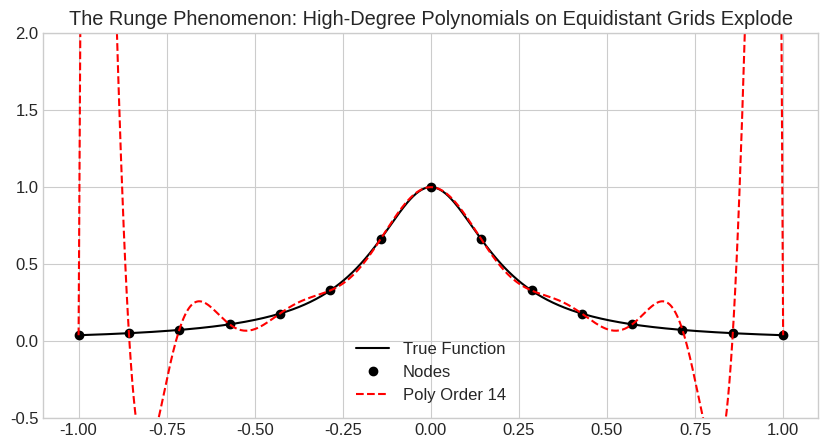
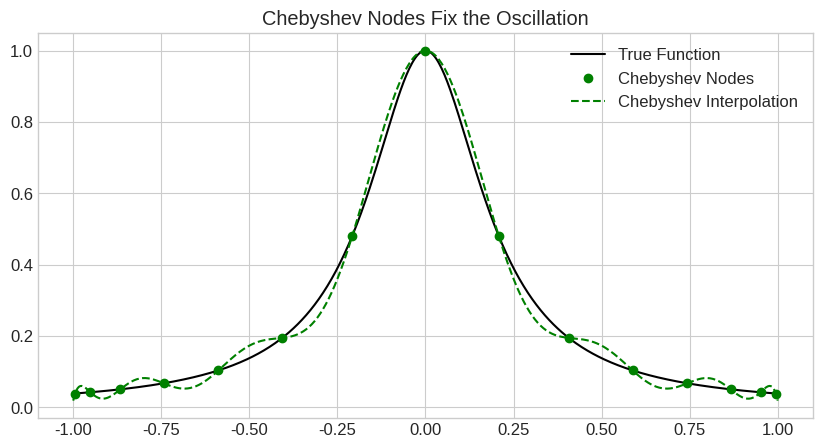
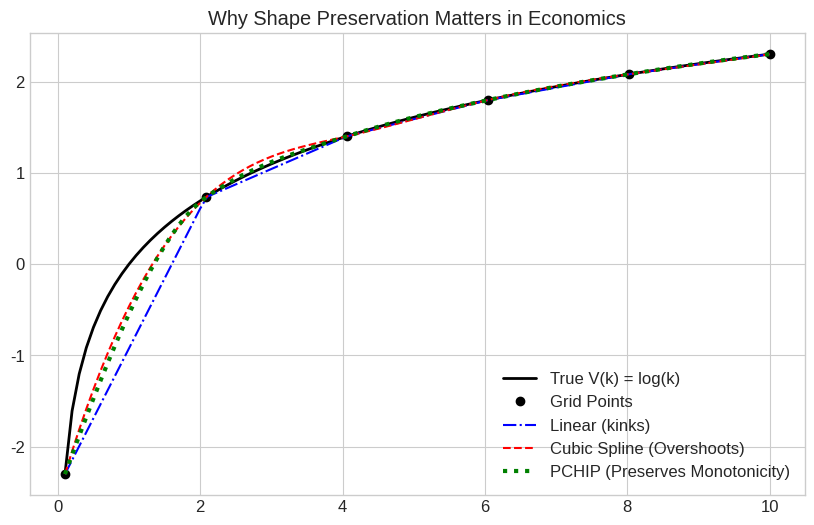
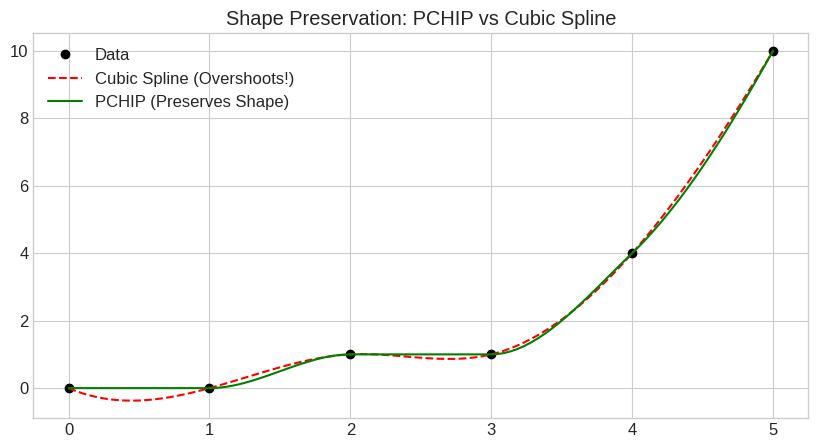
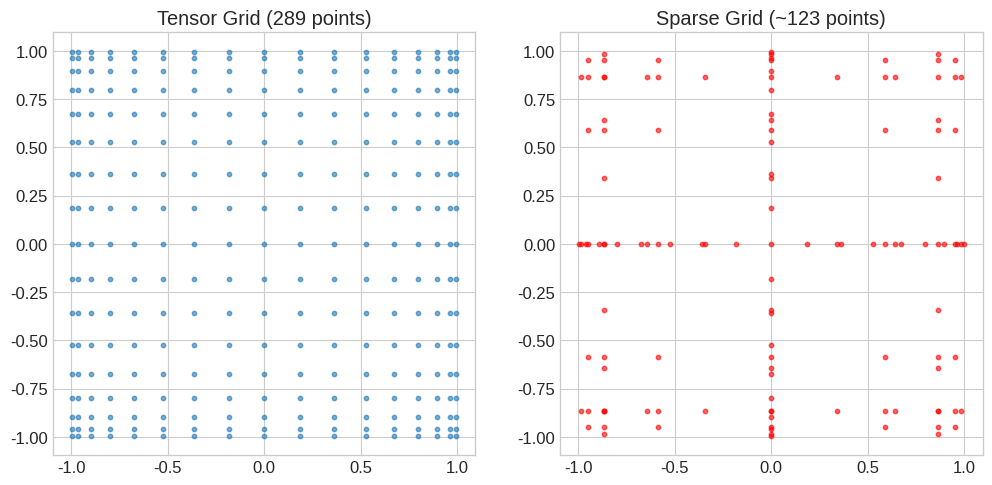

Here is the Python script that generated these plots, in order:
# === Environment Setup ===
import matplotlib.pyplot as plt
import numpy as np
from numpy.polynomial import chebyshev
from scipy.interpolate import (
    BarycentricInterpolator,
    CubicSpline,
    PchipInterpolator,
    interp1d,
)

# --- Configuration ---
plt.style.use('seaborn-v0_8-whitegrid')
plt.rcParams.update({'figure.figsize': (10, 6), 'font.size': 12, 'figure.dpi': 120})
%config InlineBackend.figure_format = 'retina'
np.set_printoptions(suppress=True, precision=4, linewidth=120)


def runge(x): return 1 / (1 + 25 * x**2)

x_plot = np.linspace(-1, 1, 500)
n_points = 15

# Equidistant nodes
x_nodes = np.linspace(-1, 1, n_points)
y_nodes = runge(x_nodes)

# High-degree polynomial interpolation
poly = BarycentricInterpolator(x_nodes, y_nodes)
y_poly = poly(x_plot)

plt.figure(figsize=(10, 5))
plt.plot(x_plot, runge(x_plot), 'k-', label='True Function')
plt.plot(x_nodes, y_nodes, 'ko', label='Nodes')
plt.plot(x_plot, y_poly, 'r--', label=f'Poly Order {n_points-1}')
plt.ylim(-0.5, 2)
plt.title("The Runge Phenomenon: High-Degree Polynomials on Equidistant Grids Explode")
plt.legend()
plt.show()


# Chebyshev Nodes
k = np.arange(1, n_points + 1)
x_cheb = np.cos((2*k - 1) / (2*n_points) * np.pi)
y_cheb = runge(x_cheb)

# Interpolation on Chebyshev nodes
poly_cheb = BarycentricInterpolator(x_cheb, y_cheb)
y_poly_cheb = poly_cheb(x_plot)

plt.figure(figsize=(10, 5))
plt.plot(x_plot, runge(x_plot), 'k-', label='True Function')
plt.plot(x_cheb, y_cheb, 'go', label='Chebyshev Nodes')
plt.plot(x_plot, y_poly_cheb, 'g--', label='Chebyshev Interpolation')
plt.title("Chebyshev Nodes Fix the Oscillation")
plt.legend()
plt.show()


# Comparing Interpolation Methods for a Concave Value Function
# True Value Function V(k) = log(k)
k_grid = np.linspace(0.1, 10, 6) # Very coarse grid
v_grid = np.log(k_grid)

k_fine = np.linspace(0.1, 10, 100)
v_true = np.log(k_fine)

# Interpolators
linear_interp = interp1d(k_grid, v_grid, kind='linear')
# CubicSpline defaults to bc_type='not-a-knot' (the third derivative is
# continuous at the two interior-most breaks); pass bc_type='natural' to
# zero the second derivatives at the endpoints instead.
cubic_interp = CubicSpline(k_grid, v_grid)
pchip_interp = PchipInterpolator(k_grid, v_grid)

# Plot
plt.figure(figsize=(10, 6))
plt.plot(k_fine, v_true, 'k-', lw=2, label='True V(k) = log(k)')
plt.plot(k_grid, v_grid, 'ko', label='Grid Points')
plt.plot(k_fine, linear_interp(k_fine), 'b-.', label='Linear (kinks)')
plt.plot(k_fine, cubic_interp(k_fine), 'r--', label='Cubic Spline (Overshoots)')
plt.plot(k_fine, pchip_interp(k_fine), 'g:', lw=3,
         label='PCHIP (Preserves Monotonicity)')
plt.title('Why Shape Preservation Matters in Economics')
plt.legend()
plt.show()


from scipy.interpolate import RectBivariateSpline

# Production Function F(K, L) = K^0.3 L^0.7
k_grid = np.linspace(1, 10, 10)
l_grid = np.linspace(1, 10, 10)
K, L = np.meshgrid(k_grid, l_grid)
Y = K**0.3 * L**0.7

# Create Spline
# Note: RectBivariateSpline expects 1D arrays for x and y, and 2D array for z
spline_2d = RectBivariateSpline(l_grid, k_grid, Y)

# Evaluate off-grid at K=5.5, L=5.5
k_eval, l_eval = 5.5, 5.5
y_approx = spline_2d(l_eval, k_eval)[0, 0]
y_true = k_eval**0.3 * l_eval**0.7

print(f"True Output:   {y_true:.4f}")
print(f"Spline Output: {y_approx:.4f}")
print(f"Error:         {abs(y_true - y_approx):.2e}")


# Example: Approximating f(x) = exp(x) on [-1, 1] using Chebyshev Collocation
# This is trivial (we know f(x)), but illustrates finding coefficients.

n_nodes = 6
nodes = np.cos((2 * np.arange(1, n_nodes + 1) - 1) / (2 * n_nodes) * np.pi)
y_nodes = np.exp(nodes)

# Vandermonde Matrix for Chebyshev Polynomials
# T_i(x_j)
V = chebyshev.chebvander(nodes, n_nodes - 1)

# Solve for coefficients c: V @ c = y
c = np.linalg.solve(V, y_nodes)

print("Chebyshev Coefficients:")
print(c)

# Reconstruct function at a new point
x_test = 0.5
y_exact = np.exp(x_test)
y_approx = chebyshev.chebval(x_test, c)

print(f"\nVal at x={x_test}: {y_approx:.6f} (Exact: {y_exact:.6f})")
print(f"Error: {abs(y_exact - y_approx):.2e}")


# Data that is monotonic but has a sharp step (like a CDF or Value Function)
x = np.array([0, 1, 2, 3, 4, 5])
y = np.array([0, 0, 1, 1, 4, 10])

x_fine = np.linspace(0, 5, 100)

cubic = CubicSpline(x, y)(x_fine)
pchip = PchipInterpolator(x, y)(x_fine)

plt.figure(figsize=(10, 5))
plt.plot(x, y, 'ko', label='Data')
plt.plot(x_fine, cubic, 'r--', label='Cubic Spline (Overshoots!)')
plt.plot(x_fine, pchip, 'g-', label='PCHIP (Preserves Shape)')
plt.legend()
plt.title("Shape Preservation: PCHIP vs Cubic Spline")
plt.show()


# --- Visualizing Sparse Grids ---
def cheb_nodes_1d(n):
    return np.cos(np.pi * (2*np.arange(1, n+1) - 1) / (2*n))

level = 4
# 1. Full Tensor Grid
nodes_1d = cheb_nodes_1d(2**level + 1)
tensor_x, tensor_y = np.meshgrid(nodes_1d, nodes_1d)

# 2. Simple Smolyak Construction (Visualization Only)
# We combine grids of different resolutions (i, j) such that i + j <= level + 1
smolyak_pts = []
for i in range(1, level + 2):
    for j in range(1, level + 2):
        if i + j <= level + 2: # The sparsity condition
            ni = 2**(i-1) + 1 if i > 1 else 1
            nj = 2**(j-1) + 1 if j > 1 else 1
            pts_i = cheb_nodes_1d(ni)
            pts_j = cheb_nodes_1d(nj)
            for pi in pts_i:
                for pj in pts_j:
                    smolyak_pts.append((pi, pj))

smolyak_pts = np.array(list(set(smolyak_pts))) # Unique points

fig, axes = plt.subplots(1, 2, figsize=(12, 6))
axes[0].scatter(tensor_x, tensor_y, s=10, alpha=0.6)
axes[0].set_title(f"Tensor Grid ({(2**level+1)**2} points)")
axes[0].set_aspect('equal')

axes[1].scatter(smolyak_pts[:,0], smolyak_pts[:,1], s=10, c='red', alpha=0.6)
axes[1].set_title(f"Sparse Grid (~{len(smolyak_pts)} points)")
axes[1].set_aspect('equal')
plt.show()
print("Observation: The sparse grid covers the space efficiently with far fewer points.")
